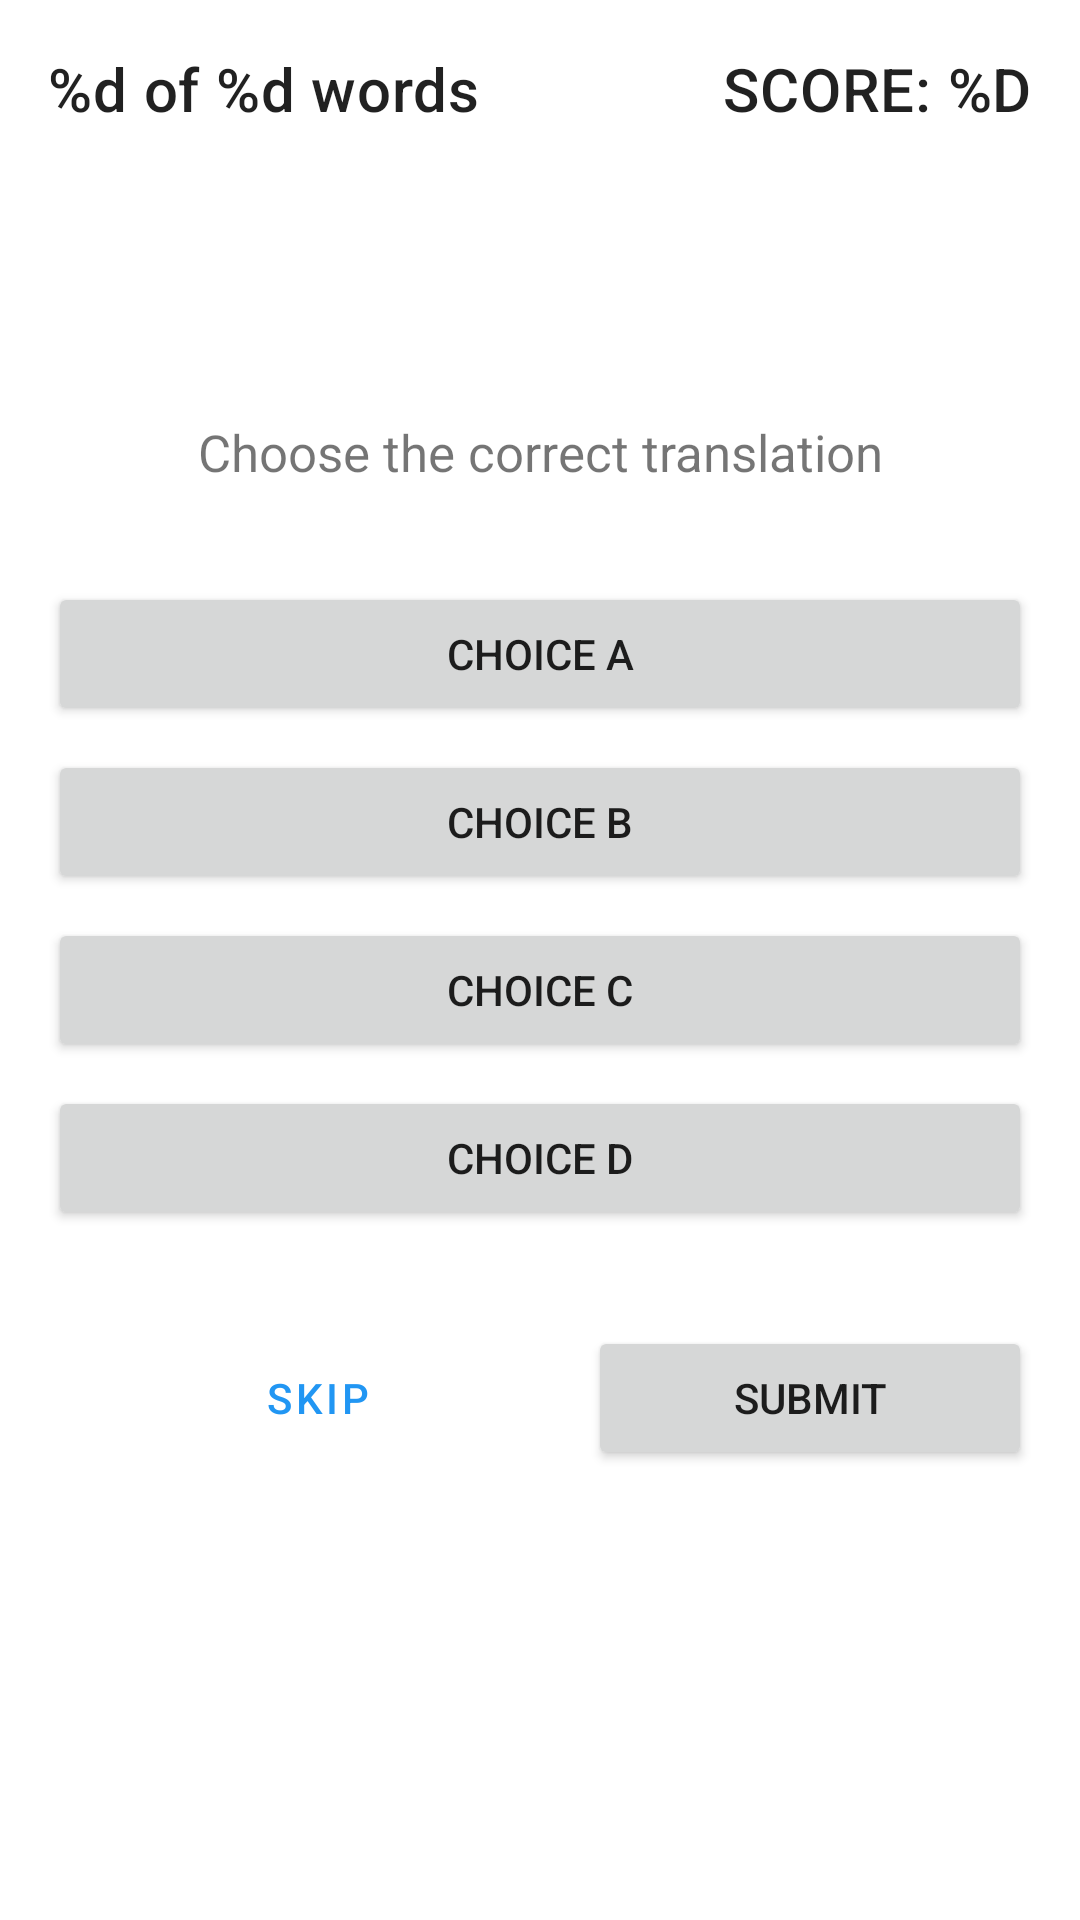

Here is an Android app screen rendered from its layout file. Give the layout XML and the strings, colors and styles it references.
<!-- AndroidManifest.xml: application theme Theme.Koreanlearning -->
<!-- res/layout/fragment_quiz.xml -->
<?xml version="1.0" encoding="utf-8"?>
<ScrollView xmlns:android="http://schemas.android.com/apk/res/android"
    xmlns:app="http://schemas.android.com/apk/res-auto"
    xmlns:tools="http://schemas.android.com/tools"
    android:layout_width="match_parent"
    android:layout_height="match_parent"
    android:fillViewport="true">

    <androidx.constraintlayout.widget.ConstraintLayout
        android:layout_width="match_parent"
        android:layout_height="wrap_content"
        android:padding="@dimen/default_padding"
        tools:context=".QuizFragment">

        <TextView
            android:id="@+id/word_count"
            android:layout_width="wrap_content"
            android:layout_height="wrap_content"
            android:text="@string/word_count"
            android:textAppearance="@style/TextAppearance.MaterialComponents.Headline6"
            app:layout_constraintBottom_toTopOf="@+id/textView_korean_word"
            app:layout_constraintStart_toStartOf="parent"
            app:layout_constraintTop_toTopOf="parent"
            tools:text="3 of 10 words" />

        <TextView
            android:id="@+id/score"
            android:layout_width="wrap_content"
            android:layout_height="wrap_content"
            android:text="@string/score"
            android:textAllCaps="true"
            android:textAppearance="@style/TextAppearance.MaterialComponents.Headline6"
            app:layout_constraintEnd_toEndOf="parent"
            app:layout_constraintTop_toTopOf="parent"
            tools:text="Score: 20" />

        <TextView
            android:id="@+id/textView_instructions"
            android:layout_width="wrap_content"
            android:layout_height="wrap_content"
            android:text="@string/instructions"
            android:textSize="17sp"
            app:layout_constraintEnd_toEndOf="parent"
            app:layout_constraintStart_toStartOf="parent"
            app:layout_constraintTop_toBottomOf="@+id/textView_korean_word" />

        <TextView
            android:id="@+id/textView_korean_word"
            android:layout_width="wrap_content"
            android:layout_height="wrap_content"
            android:layout_marginTop="@dimen/default_margin"
            android:layout_marginBottom="@dimen/default_margin"
            android:textAppearance="@style/TextAppearance.MaterialComponents.Headline3"
            app:layout_constraintBottom_toTopOf="@+id/textView_instructions"
            app:layout_constraintEnd_toEndOf="parent"
            app:layout_constraintStart_toStartOf="parent"
            app:layout_constraintTop_toBottomOf="@+id/word_count"
            tools:text="Korean word" />

        <Button
            android:id="@+id/choicea"
            android:layout_width="match_parent"
            android:layout_height="wrap_content"
            android:layout_marginTop="@dimen/default_margin"
            android:text="Choice A"
            app:layout_constraintEnd_toEndOf="parent"
            app:layout_constraintStart_toStartOf="parent"
            app:layout_constraintTop_toBottomOf="@+id/textView_instructions" />

        <Button
            android:id="@+id/choiceb"
            android:layout_width="match_parent"
            android:layout_height="wrap_content"
            android:layout_marginTop="@dimen/choice_margin"
            android:text="Choice B"
            app:layout_constraintEnd_toEndOf="parent"
            app:layout_constraintStart_toStartOf="parent"
            app:layout_constraintTop_toBottomOf="@+id/choicea" />

        <Button
            android:id="@+id/choicec"
            android:layout_width="match_parent"
            android:layout_height="wrap_content"
            android:layout_marginTop="@dimen/choice_margin"
            android:text="Choice C"
            app:layout_constraintEnd_toEndOf="parent"
            app:layout_constraintStart_toStartOf="parent"
            app:layout_constraintTop_toBottomOf="@+id/choiceb" />

        <Button
            android:id="@+id/choiced"
            android:layout_width="match_parent"
            android:layout_height="wrap_content"
            android:layout_marginTop="@dimen/choice_margin"
            android:text="Choice D"
            app:layout_constraintEnd_toEndOf="parent"
            app:layout_constraintStart_toStartOf="parent"
            app:layout_constraintTop_toBottomOf="@+id/choicec" />

        <Button
            android:id="@+id/skip"
            style="?attr/materialButtonOutlinedStyle"
            android:layout_width="0dp"
            android:layout_height="wrap_content"
            android:layout_marginStart="@dimen/default_padding"
            android:layout_marginEnd="@dimen/default_padding"
            android:text="@string/skip"
            app:layout_constraintBaseline_toBaselineOf="@+id/submit"
            app:layout_constraintEnd_toStartOf="@+id/submit"
            app:layout_constraintStart_toStartOf="parent" />

        <Button
            android:id="@+id/submit"
            android:layout_width="0dp"
            android:layout_height="wrap_content"
            android:layout_marginTop="@dimen/default_margin"
            android:text="@string/submit"
            app:layout_constraintEnd_toEndOf="parent"
            app:layout_constraintStart_toEndOf="@+id/skip"
            app:layout_constraintTop_toBottomOf="@+id/choiced" />

    </androidx.constraintlayout.widget.ConstraintLayout>
</ScrollView>
<!-- resources referenced by this layout -->
<resources>
  <dimen name="choice_margin">8dp</dimen>
  <dimen name="default_margin">32dp</dimen>
  <dimen name="default_padding">16dp</dimen>
  <string name="instructions">Choose the correct translation</string>
  <string name="score">Score: %d</string>
  <string name="skip">Skip</string>
  <string name="submit">Submit</string>
  <string name="word_count">%d of %d words</string>
  <style name="Theme.Koreanlearning" parent="Theme.MaterialComponents.DayNight.DarkActionBar">
          
          <item name="colorPrimary">@color/blue_500</item>
          <item name="colorPrimaryVariant">@color/blue_700</item>
          <item name="colorOnPrimary">@color/white</item>
          
          <item name="colorSecondary">@color/teal_200</item>
          <item name="colorSecondaryVariant">@color/teal_700</item>
          <item name="colorOnSecondary">@color/black</item>
          
          <item name="android:statusBarColor" tools:targetApi="l">?attr/colorPrimaryVariant</item>
          
      </style>
  <color name="blue_500">#FF2196F3</color>
  <color name="blue_700">#FF1976D2</color>
  <color name="white">#FFFFFFFF</color>
  <color name="teal_200">#FF03DAC5</color>
  <color name="teal_700">#FF018786</color>
  <color name="black">#FF000000</color>
</resources>
